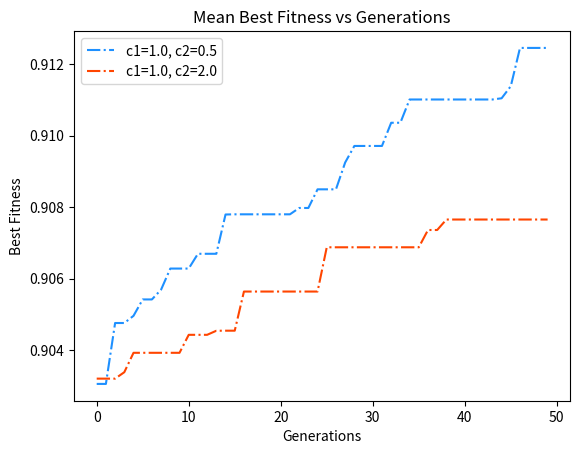

Here is the Python script that generated this plot:
import numpy as np
import matplotlib.pyplot as plt

data1 = np.array([0.9032065844908693, 0.9032065844908693, 0.9032065844908693, 0.9033863162029794, 0.9039286914606396, 0.9039286914606396, 0.9039286914606396, 0.9039286914606396, 0.9039286914606396, 0.9039286914606396, 0.904431423538993, 0.904431423538993, 0.904431423538993, 0.9045451075590958, 0.9045468898615353, 0.9045468898615353, 0.9056412129353448, 0.9056412129353448, 0.9056412129353448, 0.9056412129353448, 0.9056412129353448, 0.9056412129353448, 0.9056412129353448, 0.9056412129353448, 0.9056412129353448, 0.9068785029675306, 0.9068785029675306, 0.9068785029675306, 0.9068785029675306, 0.9068785029675306, 0.9068785029675306, 0.9068785029675306, 0.9068785029675306, 0.9068785029675306, 0.9068785029675306, 0.9068785029675306, 0.9073617618657, 0.9073617618657, 0.9076548087678381, 0.9076548087678381, 0.9076548087678381, 0.9076548087678381, 0.9076548087678381, 0.9076548087678381, 0.9076548087678381, 0.9076548087678381, 0.9076548087678381, 0.9076548087678381, 0.9076548087678381, 0.9076548087678381])
data2 = np.array([0.9030587164140796, 0.9030587164140796, 0.9047616105331097, 0.9047616105331097, 0.9049624593966566, 0.9054204809088564, 0.9054204809088564, 0.9056961794026002, 0.9062837980702063, 0.9062837980702063, 0.9062837980702063, 0.9066969052676014, 0.9066969052676014, 0.9066969052676014, 0.9077950498916539, 0.9078003396626815, 0.9078003396626815, 0.9078003396626815, 0.9078003396626815, 0.9078003396626815, 0.9078003396626815, 0.9078003396626815, 0.9079775645529446, 0.9079775645529446, 0.9084987112573775, 0.9084987112573775, 0.9084987112573775, 0.9092485948099333, 0.9097114001190272, 0.9097114001190272, 0.9097114001190272, 0.9097114001190272, 0.9103599150743482, 0.9103599150743482, 0.911010300237851, 0.911010300237851, 0.911010300237851, 0.911010300237851, 0.911010300237851, 0.911010300237851, 0.911010300237851, 0.911010300237851, 0.911010300237851, 0.911010300237851, 0.911044283325679, 0.9113830673283233, 0.9124520994017263, 0.9124520994017263, 0.9124520994017263, 0.9124520994017263])

# data1 = np.array([0.9040230192188937, 0.9028244154277731, 0.9026478137613039, 0.9032754411309396, 0.9028491240368539, 0.9021272492117614, 0.9023753517366032, 0.9019888442082498, 0.9026811429868002, 0.9025650433045068, 0.9025627757483319, 0.9033200232293406, 0.9032416319239124, 0.9036552086286036, 0.9036107567048999, 0.9039320487738995, 0.9027864468706875, 0.9039031322125899, 0.9026084411419015, 0.9027341694007315, 0.902497393080954, 0.9024066524953787, 0.9028169263463711, 0.9029216185187329, 0.9026773313366474, 0.9022600138875717, 0.9024219246109156, 0.9024350507847063, 0.9029721959600644, 0.9026642325758654, 0.9032418418146454, 0.9033109636112976, 0.9023535537665196, 0.9022980053409433, 0.9022154380227502, 0.9024622762687627, 0.9016480498228363, 0.9015814356970584, 0.902655945596456, 0.9021938514110013, 0.9034439959634201, 0.9039970835896035, 0.9023832395397618, 0.9022433894643067, 0.9021317632059851, 0.9028100455867112, 0.901703931068175, 0.9028338761729361, 0.902691072349567, 0.9019056024690093])
# data2 = np.array([0.9027756724222904, 0.9030165422964709, 0.9039577802833455, 0.9043400551693288, 0.9043797280981655, 0.9048504014107341, 0.9050844809654872, 0.9050907273617608, 0.9053850620118039, 0.9057725806079142, 0.9058574698392529, 0.9057333061624084, 0.9059301495067091, 0.9062023707232324, 0.9061485580110044, 0.9060752710207525, 0.9065603163798401, 0.9066096966388726, 0.9067968465069043, 0.9067812411978328, 0.9071171732496072, 0.9071037226405205, 0.9075975898114447, 0.9080415666849362, 0.9078569810004399, 0.9078195174621008, 0.9085562661003304, 0.9087785727916278, 0.9079994807471718, 0.90831572794264, 0.9082840533106313, 0.9082208121122224, 0.90843295042019, 0.9087137933349484, 0.9085719484122345, 0.9088415339001109, 0.9089352504549322, 0.9094129308207144, 0.9093170413944698, 0.9092754770240359, 0.9094496152901753, 0.9097281501491713, 0.9098654671876075, 0.9097336572494176, 0.9097566311723365, 0.9096709283709223, 0.9098376150481601, 0.9096137614883082, 0.9096629914460205, 0.9103845362700657])

generations = np.arange(0, len(data1), step=1)
# Plot data set 1
# plt.plot(generations, data1, '-', label='Data Set 1', color='dodgerblue', markerfacecolor='none')
plt.plot(generations, data2, '-.', label='c1=1.0, c2=0.5' ,color='dodgerblue', markerfacecolor='none')
plt.plot(generations, data1, '-.', label='c1=1.0, c2=2.0' ,color='orangered', markerfacecolor='none')

# plt.plot(generations, data2, 'o', label='Data Set 2', color='red')

# Customize plot
plt.xlabel('Generations')
plt.ylabel('Best Fitness')
plt.title('Mean Best Fitness vs Generations')
plt.legend()
# plt.grid(True)
plt.xticks(np.arange(0, len(generations)+1, step=10))
# plt.xlim(0, 5)
# plt.ylim(0.90, 0.92)

# Set font properties
plt.rcParams['font.family'] = 'serif'
plt.rcParams['font.serif'] = 'Times New Roman'
plt.rcParams['font.size'] = 14

# Save and display plot
plt.savefig('mean_best_fitness_vs_generations.png')
plt.show()
